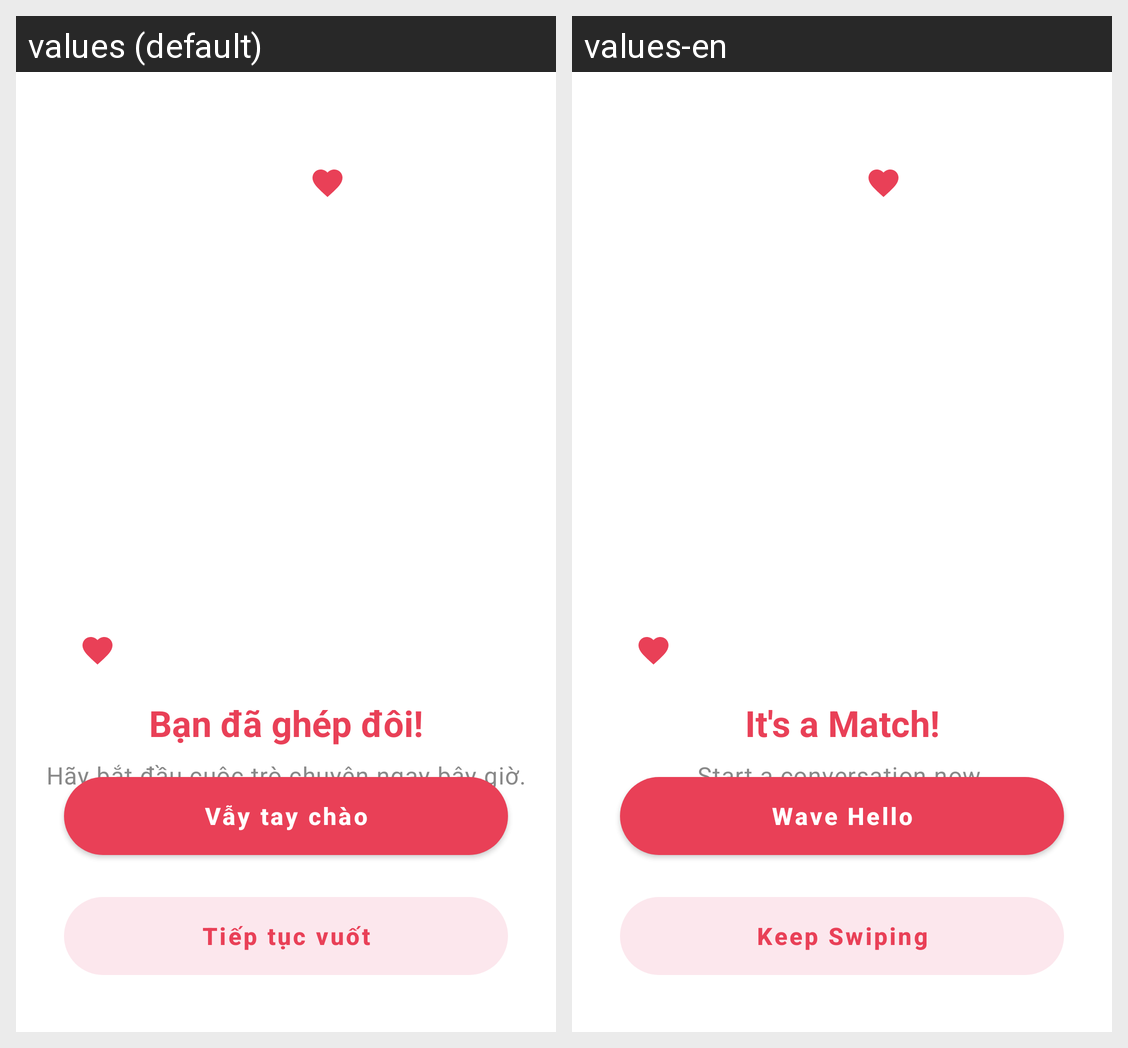

Here is an Android app screen in its default locale and in the app's own translations. Write out the translated-string differences for the strings that appear on this screen.
Android screen res/layout/activity_match_success.xml rendered under 2 locales, left to right: values (default), values-en. Device: Nexus 5 (rendered at 1080×1920; each locale shown at half size, 540×960, under a caption strip naming it); theme Theme.HeartLink.
Strings drawn on this screen, with the default value and each locale's value (text and hints the layout hard-codes, and strings that could not be matched under every locale, appear in the picture but are not listed):

match_success_title_placeholder
  values: Bạn đã ghép đôi!
  values-en: It's a Match!

match_success_subtitle
  values: Hãy bắt đầu cuộc trò chuyện ngay bây giờ.
  values-en: Start a conversation now.

match_success_wave
  values: Vẫy tay chào
  values-en: Wave Hello

match_success_continue
  values: Tiếp tục vuốt
  values-en: Keep Swiping
